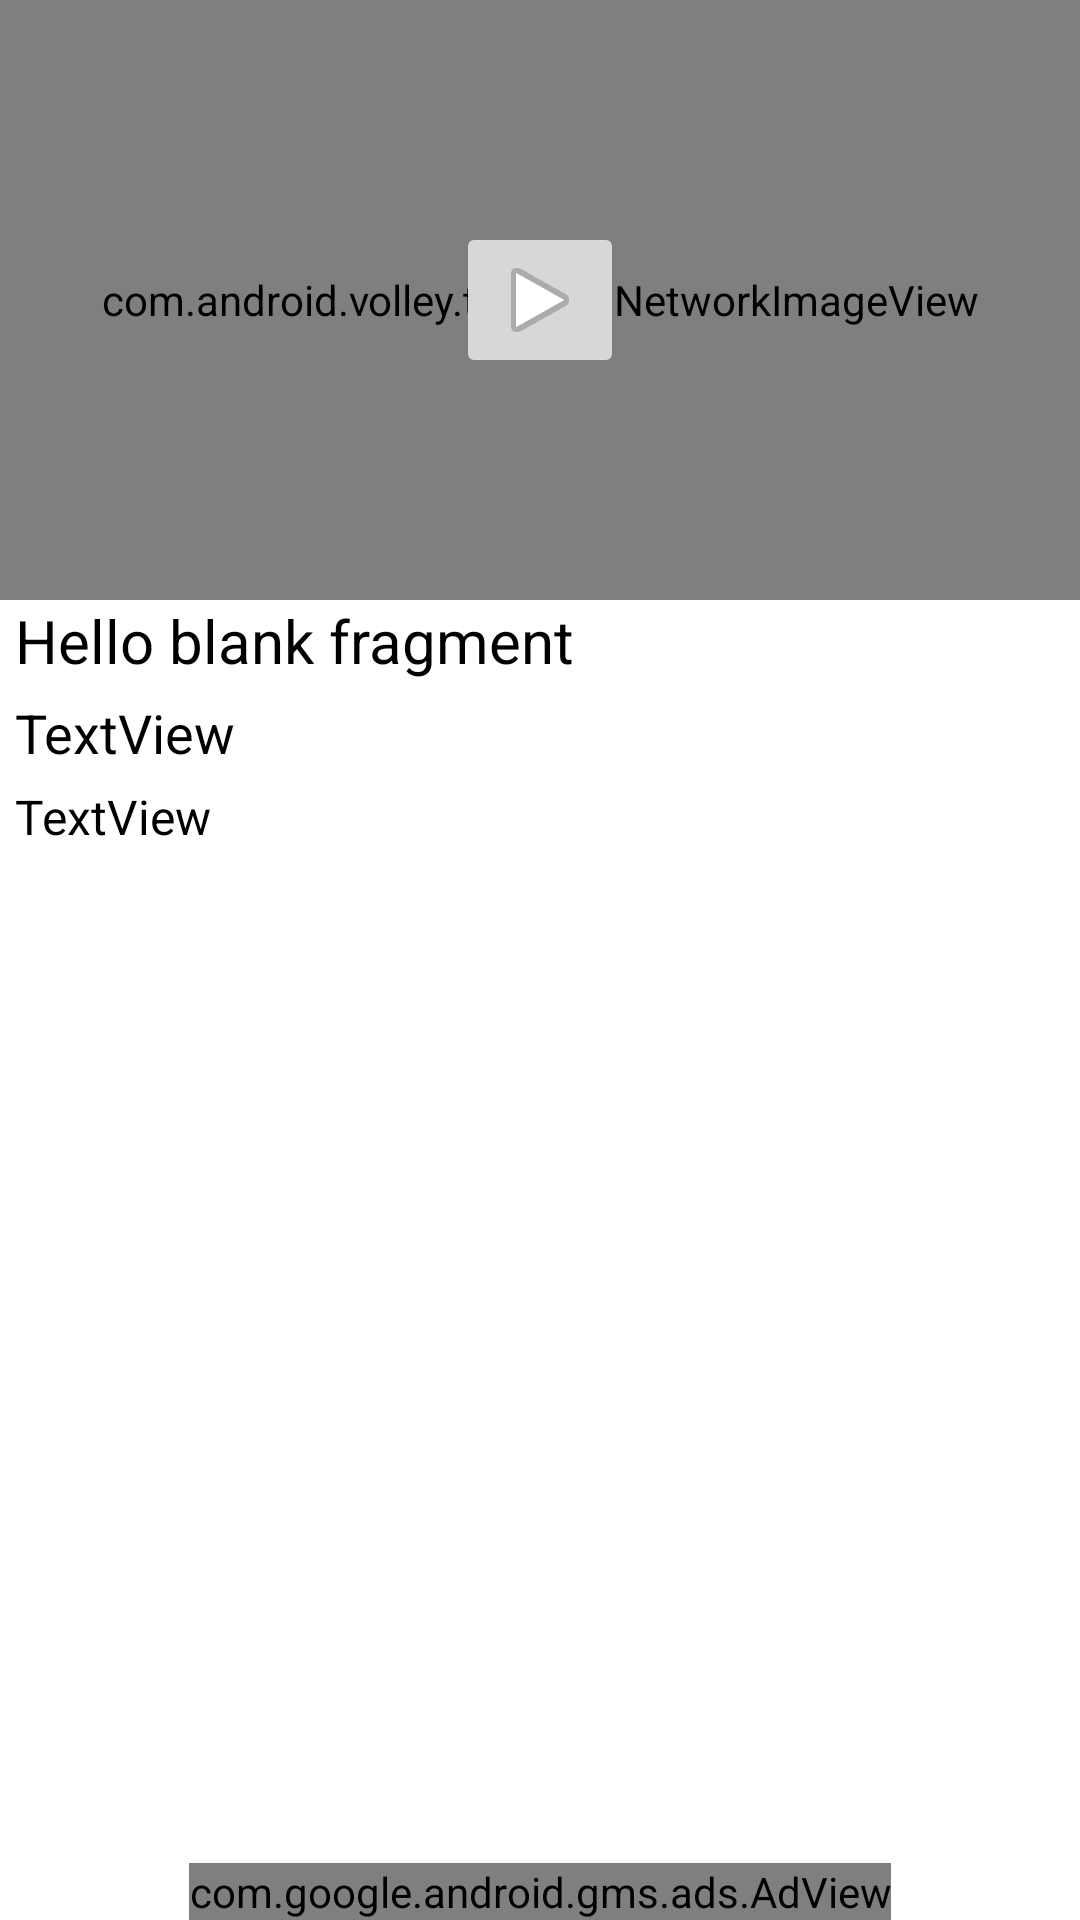

Write the Android layout XML for this screen, with the resource values it uses.
<!-- AndroidManifest.xml: application theme AppTheme -->
<!-- res/layout/fragment_video_details.xml -->
<RelativeLayout xmlns:android="http://schemas.android.com/apk/res/android"
                xmlns:app="http://schemas.android.com/apk/res-auto"
                xmlns:tools="http://schemas.android.com/tools"
                android:layout_width="match_parent"
                android:layout_height="match_parent"
                tools:context="com.vianet.musicplayer.VideoDetails"
                android:background="@color/background_color"
                xmlns:ads="http://schemas.android.com/apk/res-auto">

    
    <FrameLayout
        android:layout_width="match_parent"
        android:layout_height="wrap_content"
        android:id="@+id/aa">

        <com.android.volley.toolbox.NetworkImageView
            android:layout_width="match_parent"
            android:layout_height="200dp"
            android:id="@+id/videoThumb"/>

        <ImageButton
            android:layout_width="wrap_content"
            android:layout_height="wrap_content"
            app:srcCompat="@android:drawable/ic_media_play"
            android:id="@+id/playButton"
            android:layout_gravity="center"/>
    </FrameLayout>

    <TextView
        android:layout_width="match_parent"
        android:layout_height="wrap_content"
        android:text="@string/hello_blank_fragment"
        android:layout_below="@+id/aa"
        android:textSize="20sp"
        android:textColor="@android:color/black"
        android:paddingLeft="5dp"
        android:paddingRight="5dp"
        android:id="@+id/title"/>

    <TextView
        android:text="TextView"
        android:layout_width="wrap_content"
        android:layout_height="wrap_content"
        android:id="@+id/album"
        android:layout_below="@+id/title"
        android:textColor="@android:color/black"
        android:textSize="18sp"
        android:padding="5dp"/>

    <ScrollView
        android:layout_width="match_parent"
        android:layout_height="match_parent"
        android:layout_below="@+id/album">

        <LinearLayout
            android:layout_width="match_parent"
            android:layout_height="wrap_content"
            android:orientation="vertical">

            <TextView
                android:text="TextView"
                android:layout_width="match_parent"
                android:layout_height="wrap_content"
                android:id="@+id/description"
                android:textSize="16sp"
                android:textColor="@android:color/black"
                android:paddingLeft="5dp"
                android:paddingRight="5dp"/>
        </LinearLayout>
    </ScrollView>

    <com.google.android.gms.ads.AdView
        android:id="@+id/adView"
        android:layout_width="wrap_content"
        android:layout_height="wrap_content"
        ads:adSize="BANNER"
        ads:adUnitId="@string/banner_ad_unit_id"
        android:layout_centerInParent="false"
        android:layout_alignParentBottom="true"
        android:layout_centerHorizontal="true"
        >
    </com.google.android.gms.ads.AdView>

</RelativeLayout>
<!-- resources referenced by this layout -->
<resources>
  <color name="background_color">#ffffff</color>
  <string name="banner_ad_unit_id">ca-app-pub-9835050435008441/3885714213</string>
  <string name="hello_blank_fragment">Hello blank fragment</string>
  <style name="AppTheme" parent="Theme.AppCompat.Light.DarkActionBar">
          
          <item name="colorPrimary">@color/colorPrimary</item>
          <item name="colorPrimaryDark">@color/colorPrimaryDark</item>
          <item name="colorAccent">@color/colorAccent</item>
      </style>
  <color name="colorPrimary">#3F51B5</color>
  <color name="colorPrimaryDark">#3F51B5</color>
  <color name="colorAccent">#7986CB</color>
</resources>
